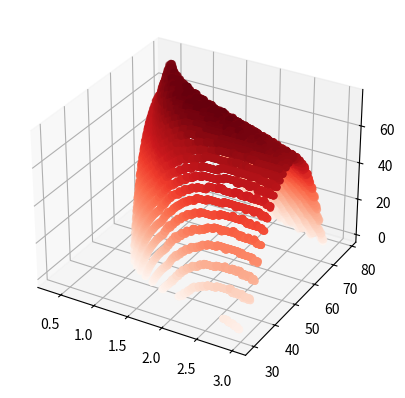

The script that saved this image:
import matplotlib.pyplot as plt
import numpy as np
from math import sin, cos, pi, sqrt
import math
import time
global g
# Gravity, 10 is used for debugging
g = -9.81

def getPathOnXYFunction(funcs, delta_t = 0.01):
  '''
    Funcs - An array of two functions, the first one will return the x component of an objects trajectory at time point t, and the second will return the y component of an objects trajectory at time point t. It will run these function until the object hits the ground.

    Returns an array of x positions, y positions, and the time it took to hit the ground
  '''

  # Get the x and y functions out of the functions array so that we can more intuitively refer to them
  xFunc = funcs[0]
  yFunc = funcs[1]

  # Start off time at delta time (no need to compute the x and y positions at t=0 because we know that it will start on the group)
  t = delta_t

  # Create an array to store the x and y positions, initialize the array with the x and y positions at the first timestep
  x = [xFunc(t)]
  y = [yFunc(t)]
  
  # Run the functions until the y x of the function is less than 0 (the object has hit the ground)
  while y[-1] > 0 and x[-1] > 0:
    t += delta_t
    x.append(xFunc(t))
    y.append(yFunc(t))
  return x, y, t

def returnXYFuncs(theta, v_i):
  '''This will return two funcions, for the x and y component of the objects path, depending upon the objects initial launch angle (theta) and initial velocity'''
  return returnXFunc(theta, v_i), returnYFunc(theta, v_i)

def returnXFunc(theta, v_i):
  '''Returns the x component of the objects trajecotry using the following formula'''
  return lambda t: cos(theta) * v_i * t

def returnYFunc(theta, v_i):
  ''' Returns the x component of the objects trajecotry using the following formula.'''
  # NOTE: This function is assuming that you live on earth and thus acceleration is gravity
  return lambda t: (1/2 * g * t * t + sin(theta) * v_i * t)

def calculateRequiredInitialVelocityToPassThroughAPoint(coords):
  '''
  This is a function that I derived in order to calculate the required initial velocity for an object to pass through a point.
  The formula for this equation is:

         ______________________________________________
         |         ____________________________________
   v_i = |-2gy + __|((2gy)^2 - (4 * -(g^2 * x^2)))
         |----------------------------------------------
       __|                      2

  '''
  x = coords[0]
  y = coords[1]

  w = 2 * g * y
  q = - g * g * x * x

  squareRoot = sqrt((w * w) - (4 * q))
  expression = (-w + squareRoot)/2

  return (sqrt(expression))

def getThetaForPathToHitPoint(v_i, point, sizeOfPoint = 0.05):
  '''This function, when given the initial velocity required, will output the angle needed to shoot at.
    point - point we want to hit
    sizeOfPoint - the tolerance at which we can hit the point, at extereme initial velocities, this needs to be very high
  '''
  theta = 0
  go = True
  iterations = 0
  minimum_distance = 0

  # How this works is that it plots the trajectory of the object at changing angles of being shot, and it returns the correct angle once it is hit. This can be optimized by a hell of a lot and there is probably a mathetmatical formula that you can use to get the correct point in like 2 milliseconds buuuuuuut I already made a very good formula before that used a lot of brain power and Winter break was almost over so I settled on this solution, if I need to run this formula on a system that actually shoots things and is very time sensitive, then I will fix this, but otherwise there isn't a need to fix it. 
  while go:
    new_theta_1 = theta + (pi / 4) * 2 ** (-iterations)
    new_theta_2 = theta - (pi / 4) * 2 ** (-iterations)

    # Run a simulation for both new theta angles

    _x, _y, _t = getPathOnXYFunction(returnXYFuncs(new_theta_1, v_i))
    minimum_distance_theta_1 = float('inf')

    # Find the point that is the closest to the point we want to hit
    for x, y in zip(_x, _y):
      distance = sqrt((x - point[0])**2 + (y - point[1])**2)
      minimum_distance_theta_1 = min(minimum_distance_theta_1, distance)
    
    _x, _y, _t = getPathOnXYFunction(returnXYFuncs(new_theta_2, v_i))
    minimum_distance_theta_2 = float('inf')

    # Find the point that is the closest to the point we want to hit
    for x, y in zip(_x, _y):
      distance = sqrt((x - point[0])**2 + (y - point[1])**2)
      minimum_distance_theta_2 = min(minimum_distance_theta_2, distance)
    
    # If the new theta angles are closer to the point we want to hit, then we will use those angles
    if minimum_distance_theta_1 < minimum_distance_theta_2:
      minimum_distance = minimum_distance_theta_1
      theta = new_theta_1
    else:
      minimum_distance = minimum_distance_theta_2
      theta = new_theta_2

    print("Minimum distance: ", minimum_distance, "theta: ", theta)
    
    # If the point we want to hit is within the tolerance, then we are done
    if minimum_distance < sizeOfPoint:
      go = False

    iterations += 1
    if iterations > 50:
      print("Reached maximimum iterations!", theta)
      go = False

  return theta
      

def getMinViAndThetaForPoint(point, plot = False, sizeOfPoint = 0.1):
  '''This function will get the minimum initial velocity and angle at which you need to shoot the object at for a specific point, if you want to plot that then set plot to True.'''
  
  # Add a little bit of velocity because this current number is the minimum required
  v_i = calculateRequiredInitialVelocityToPassThroughAPoint(point)
  
  theta = getThetaForPathToHitPoint(v_i, point, sizeOfPoint=0.01)
  sizeOfPoint = ((v_i * v_i)/(2 * g)) / 100
  if plot:
    _x, _y, _t = getPathOnXYFunction(returnXYFuncs(theta, v_i))
    # plt.plot(_x,_y, label = "Path of Object")
    # plt.plot(point[0], point[1], 'ro', label = "Goal")
    # plt.xlabel("X Position Of Object (m)")
    # plt.ylabel("Y Position Of Object (m)")
    # plt.title("Path of Object Towards A Goal Point")
    # plt.legend()
  plt.show()
  return v_i, theta


def solveForTimeY(angle, velocity, y):
  b = sin(angle) * velocity
  
  radicand = (b * b - 4 * (1/2 * g) * -y)
  if radicand < 0:
    return [-1, -1]
  radicand = sqrt(radicand)

  t1 = (-b + radicand) / (2 * (1/2 * g))
  t2 = (-b - radicand) / (2 * (1/2 * g))

  return t1, t2

def solveForTimeX(angle, velocity, x):
  a = cos(angle) * velocity
  return x / a

def returnSolutions(angle, velocity, delta_x, delta_y, goal_height, goal_length):
  min_y = goal_bottom
  max_y = goal_top

  min_x = delta_x - goal_length / 2
  max_x = delta_x + goal_length / 2

  y1 = (solveForTimeY(angle, velocity, min_y))
  y2 = (solveForTimeY(angle, velocity, max_y))

  x1 = (solveForTimeX(angle, velocity, min_x))
  x2 = (solveForTimeX(angle, velocity, max_x))

  time_solutions = [[[x1, x2], [y1[0], y2[0]]], [[x1, x2], [y2[1], y1[1]]]]

  solutions = []

  # plotTrajectoryOfObject(angle, velocity, (delta_x, delta_y))
  
  
  for x, y in time_solutions:
    # If both time solutions are negative then this won't work
    # if y[0] == -1 and y[1] == -1:
    #   continue
    # if y[0] == -1 and y[1] > x[0]:
    #   y[0] = x[0]
    # if y[1] == -1 and y[0] < x[1]:
    #   y[1] = x[1]  

    

    # Check to see if any time solutions have an overlap area
    # if (max(y) >= max(x) and min(y) >= min(x)) or (max(y) > min(x) and min(x) >= min(y)) or (max(y) >= max(x) and min(y) >= min(x)) or (max(y) > min(x) and min(x) >= min(y)):
     
    
    # Check to see if the disc starts above the goal while having a negative y velocity
    # if SIN_ANGLE * velocity + g * min(x) < 0 and SIN_ANGLE * velocity * min(x) + g * min(x) ** 2 / 2 < goal_top:
    #   continue
    # Check to see if the disc starts underneath the wall of the goal
    if SIN_ANGLE * velocity * min(x) + g * (min(x) ** 2) / 2 > goal_bottom + goal_height + 0.02: # add a little thickeness for the disc
      

    # Check to see if the disc starts underneath the wall of the goal

    # Check to see if the disc ends up above the goal
      if SIN_ANGLE * velocity * max(x) + g * max(x) ** 2 / 2 < goal_bottom + goal_height + 0.02 or SIN_ANGLE * velocity * max(x) + g * max(x) ** 2 / 2 > goal_top:
        

        # if SIN_ANGLE * velocity * min(x) + (1/2 * g) * min(x) * min(x) > max_y:
        #   continue
        
        # if SIN_ANGLE * velocity * max(x) + (1/2 * g) * max(x) * max(x) < SIN_ANGLE * velocity * min(x) + (1/2 * g) * min(x) * min(x):
        #   continue

        # Check to see if the velocity of the disc is negative when shooting
        # if SIN_ANGLE * velocity + g * max(x) > 0:
        #   continue
        # print("Minimum x position: ", min(x) * velocity * COS_ANGLE, "Maximum x position: ", max(x) * velocity * COS_ANGLE)
        # print("Minimum y position: ", min(y) * velocity * SIN_ANGLE + (1/2 * g) * (min(y) * min(y)), "Maximum y position: ", max(y) * velocity * SIN_ANGLE + (1/2 * g) * (max(y) * max(y)))

        # print("Minimum x time: ", min(x), "Maximum x time: ", max(x))
        # print("Minimum y time: ", min(y), "Maximum y time: ", max(y))
        if max(y) >= max(x) and min(y) >= min(x):
          solutions.append([min(x), max(x)])
        elif max(y) > min(x) and min(x) >= min(y):
          solutions.append([min(x), max(y)])
        
        elif max(y) >= max(x) and min(y) >= min(x):
          solutions.append([min(x), max(x)])
        elif max(y) > min(x) and min(x) >= min(y):
          solutions.append([min(x), max(y)])
        else:
          pass
  return solutions

def computeSolutionsForPosition(angle, delta_x, delta_z):
  v_disk_i = calculateRequiredInitialVelocityToPassThroughAPoint((delta_x, delta_z))

  returnYFunc(v_disk_i, angle)


  solutions = []

  chunk_size = max_flywheel_speed
  min_v_disk_i = calculateRequiredInitialVelocityToPassThroughAPoint((delta_x - goal_length / 2, delta_z - goal_height / 2))
  # print("Minimum velocity for disk to hit goal: ", min_v_disk_i)

  max_disk_i = max_flywheel_speed

  while True:
    solution = (returnSolutions(angle, max_disk_i, delta_x, delta_z, goal_height, goal_length))
    
    # If there are solutions, then half chunk_size and subtract from current v_disk
    if len(solution) == 0:
      chunk_size /= 2
      max_disk_i -= chunk_size
    else:
      chunk_size /= 2
      max_disk_i += chunk_size
    if max_disk_i > max_flywheel_speed:
      max_disk_i = max_flywheel_speed
      break
    if chunk_size < 0.001:
      break

  # print("Maximum velocity for disk to hit goal: ", max_disk_i)

  data = {
    "num_solutions" : 0,
    "velocity" : [],
    "y_velocity_at_goal" : [],
    "min_times" : [],
    "max_times" : [],
  }
  solutions = []
  
  iterations = 100
  for i in range(iterations):
    velocity = (max_disk_i - min_v_disk_i) / iterations * i + min_v_disk_i

    solution = (returnSolutions(angle, velocity, delta_x, delta_z, goal_height, goal_length))
    solutions.extend(solution)
    if len(solution) > 0:
      solution = solution[0]

      data["num_solutions"] += 1
      data["velocity"].append(velocity)
      data["min_times"].append(solution[0])
      data["max_times"].append(solution[1])
      data["y_velocity_at_goal"].append(velocity * SIN_ANGLE + g * solution[1])
      
      # print("velocity of disk: ", velocity)
      pos1 = (velocity * COS_ANGLE * solution[0], velocity * SIN_ANGLE * solution[0] + 1/2 * g * solution[0]**2)
      pos2 = (velocity * COS_ANGLE * solution[1], velocity * SIN_ANGLE * solution[1] + 1/2 * g * solution[1]**2)
      # print(f"Disk x will go from {velocity * COS_ANGLE * solution[0]} to {velocity * COS_ANGLE * solution[1]} m")
      # print(f"Disk y will go from {solution[0] ** 2 * g / 2 + velocity * SIN_ANGLE * solution[0]} to {solution[1] ** 2 * g / 2 + velocity * SIN_ANGLE * solution[1]}")
      # plt.plot(pos1[0], pos1[1], 'ro')
      # plt.plot(pos2[0], pos2[1], 'bo')

  # print(len(solutions))
  plt.show()
  
  return data
  raise
  solutions = (returnSolutions(angle, (max_disk_i + min_v_disk_i) / 2, delta_x, delta_z, goal_height, goal_length))[0]
  print(solutions)
  print("The disk will hit the points", (max_disk_i + min_v_disk_i) / 2 * COS_ANGLE * (solutions[0] + solutions[1]) /2, ((solutions[0] + solutions[1])/2) ** 2 * (max_disk_i + min_v_disk_i) / 2 * SIN_ANGLE," at: ", (max_disk_i + min_v_disk_i) / 2, "m/s")

delta_z = 0.3

delta_x = 0
max_delta_x = 3
max_delta_z = 0.635 # if the shooter was on the group

min_delta_z = 0.254 # if the shooter was on the top of the robot

goal_height = 0.09144 # height of the top of the bottom of the goal of of the ground
goal_length = 0.399542
goal_top = (35.5 * 0.0254)
goal_bottom = (21.4 * 0.0254)

max_flywheel_speed = 7.44

iterations = 500
iterations_j = 50
datas = []
if __name__ == "__main__":
  s_time = time.perf_counter()

  for j in range(iterations_j):
    angle = ((80 - 10) / iterations_j * j + 10) * pi / 180
    global SIN_ANGLE
    global COS_ANGLE
    SIN_ANGLE = sin(angle)
    COS_ANGLE = cos(angle)
    # max_flywheel_speed = 7.44
    for i in range(iterations):
      delta_x = (max_delta_x / iterations) * i 
      data = computeSolutionsForPosition(angle, delta_x, delta_z)
      # print(delta_x, data["num_solutions"])
      if data["num_solutions"] > 0:
        data["delta_x"] = delta_x
        # data["max_flywheel_speed"] = max_flywheel_speed
        data["angle"] = angle
        # data["delta_z"] = delta_z
        datas.append(data)
      # datas.append(data)
  e_time = time.perf_counter()
  print(e_time - s_time) # 5.8
  # fig = plt.figure()
  # ax = plt.axes(projection='3d')

  # Data for three-dimensional scattered points
  # for data in datas:
  #   print(repr(data))
  #   print("\n")

xdata = [data["delta_x"] for data in datas]
ydata = [data["angle"] * 180 / pi for data in datas]
zdata = [data["num_solutions"] for data in datas]
fig = plt.figure()
ax = plt.axes(projection='3d')
ax.scatter3D(xdata, ydata, zdata, c=zdata, cmap='Reds')
plt.show()
print(len(datas))
  # ax.scatter3D(xdata, ydata, zdata, c=zdata, cmap='Greens');
  # plt.plot([data["delta_x"] for data in datas], [data["num_solutions"] / 10 for data in datas], label="Number of solutions")
  # plt.plot([data["delta_x"] for data in datas], [sum(data["velocity"]) / len(data["velocity"]) for data in datas], label="Average velocity")
  # plt.plot([data["delta_x"] for data in datas], [sum(data["y_velocity_at_goal"]) / len(data["y_velocity_at_goal"]) for data in datas], label="Average y velocity at goal")
  # plt.plot([data["delta_x"] for data in datas], [np.std(data["velocity"]) * 1  for data in datas], label="Standard deviation of velocity")
  # plt.legend()
  # plt.show()